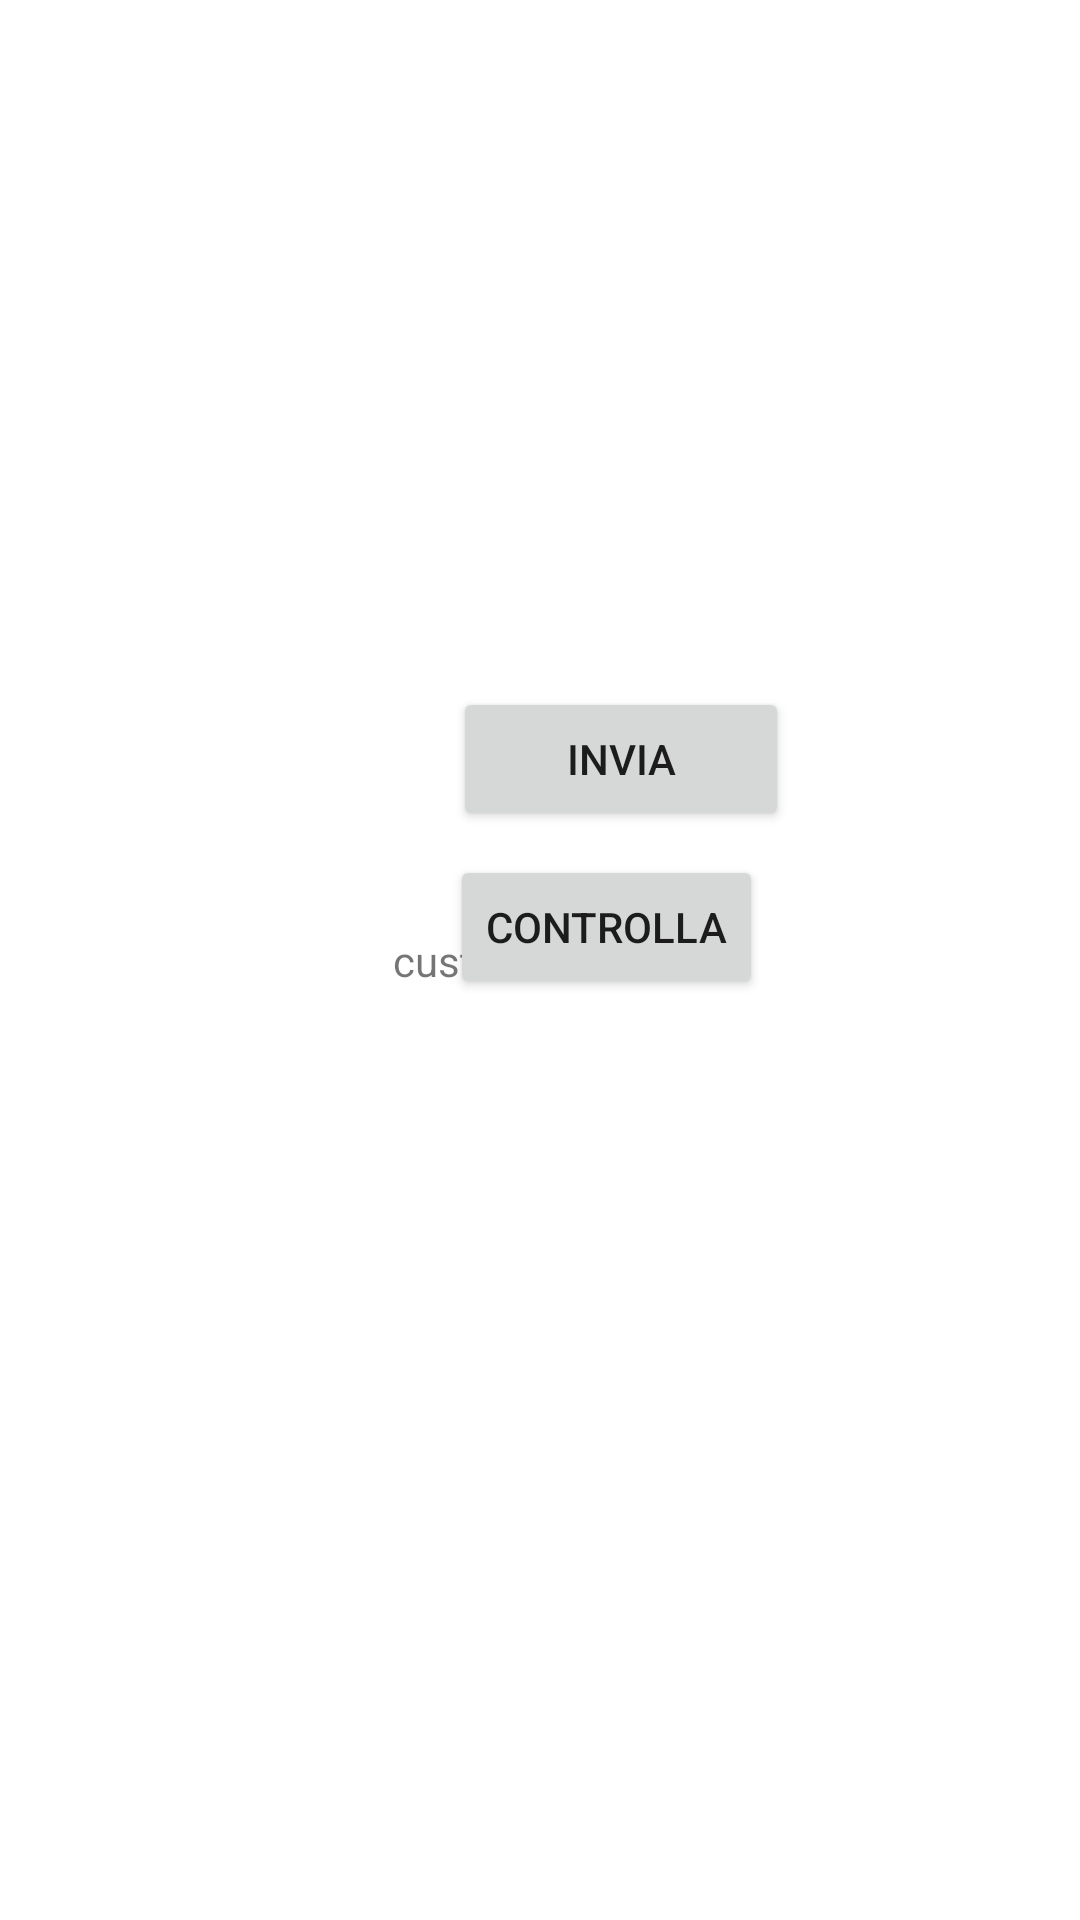

Layout XML and referenced resources for this Android screen:
<!-- AndroidManifest.xml: application theme AppTheme -->
<!-- res/layout/activity_customer_home.xml -->
<?xml version="1.0" encoding="utf-8"?>
<androidx.constraintlayout.widget.ConstraintLayout
    xmlns:android="http://schemas.android.com/apk/res/android"
    xmlns:app="http://schemas.android.com/apk/res-auto"
    xmlns:tools="http://schemas.android.com/tools"
    android:layout_width="match_parent"
    android:layout_height="match_parent">

    <Button
        android:id="@+id/control_notification_button"
        android:layout_width="wrap_content"
        android:layout_height="wrap_content"
        android:layout_marginStart="150dp"
        android:layout_marginTop="8dp"
        android:text="CONTROLLA"
        app:layout_constraintStart_toStartOf="parent"
        app:layout_constraintTop_toBottomOf="@+id/send_notification_button" />

    <TextView
        android:id="@+id/textView"
        android:layout_width="wrap_content"
        android:layout_height="wrap_content"
        android:text="customer home"
        app:layout_constraintBottom_toBottomOf="parent"
        app:layout_constraintEnd_toEndOf="parent"
        app:layout_constraintStart_toStartOf="parent"
        app:layout_constraintTop_toTopOf="parent" />

    <Button
        android:id="@+id/send_notification_button"
        android:layout_width="112dp"
        android:layout_height="48dp"
        android:layout_marginStart="151dp"
        android:layout_marginTop="229dp"
        android:text="INVIA"
        app:layout_constraintStart_toStartOf="parent"
        app:layout_constraintTop_toTopOf="parent" />
</androidx.constraintlayout.widget.ConstraintLayout>
<!-- resources referenced by this layout -->
<resources>
  <style name="AppTheme" parent="Theme.MaterialComponents.Light.NoActionBar">
          
          <item name="colorPrimary">@color/colorPrimary</item>
          <item name="colorPrimaryDark">@color/colorPrimaryDark</item>
          <item name="colorAccent">@color/colorAccent</item>
  
      </style>
  <color name="colorPrimary">#ff9700</color>
  <color name="colorPrimaryDark">#ff9700</color>
  <color name="colorAccent">#8f0032</color>
</resources>
